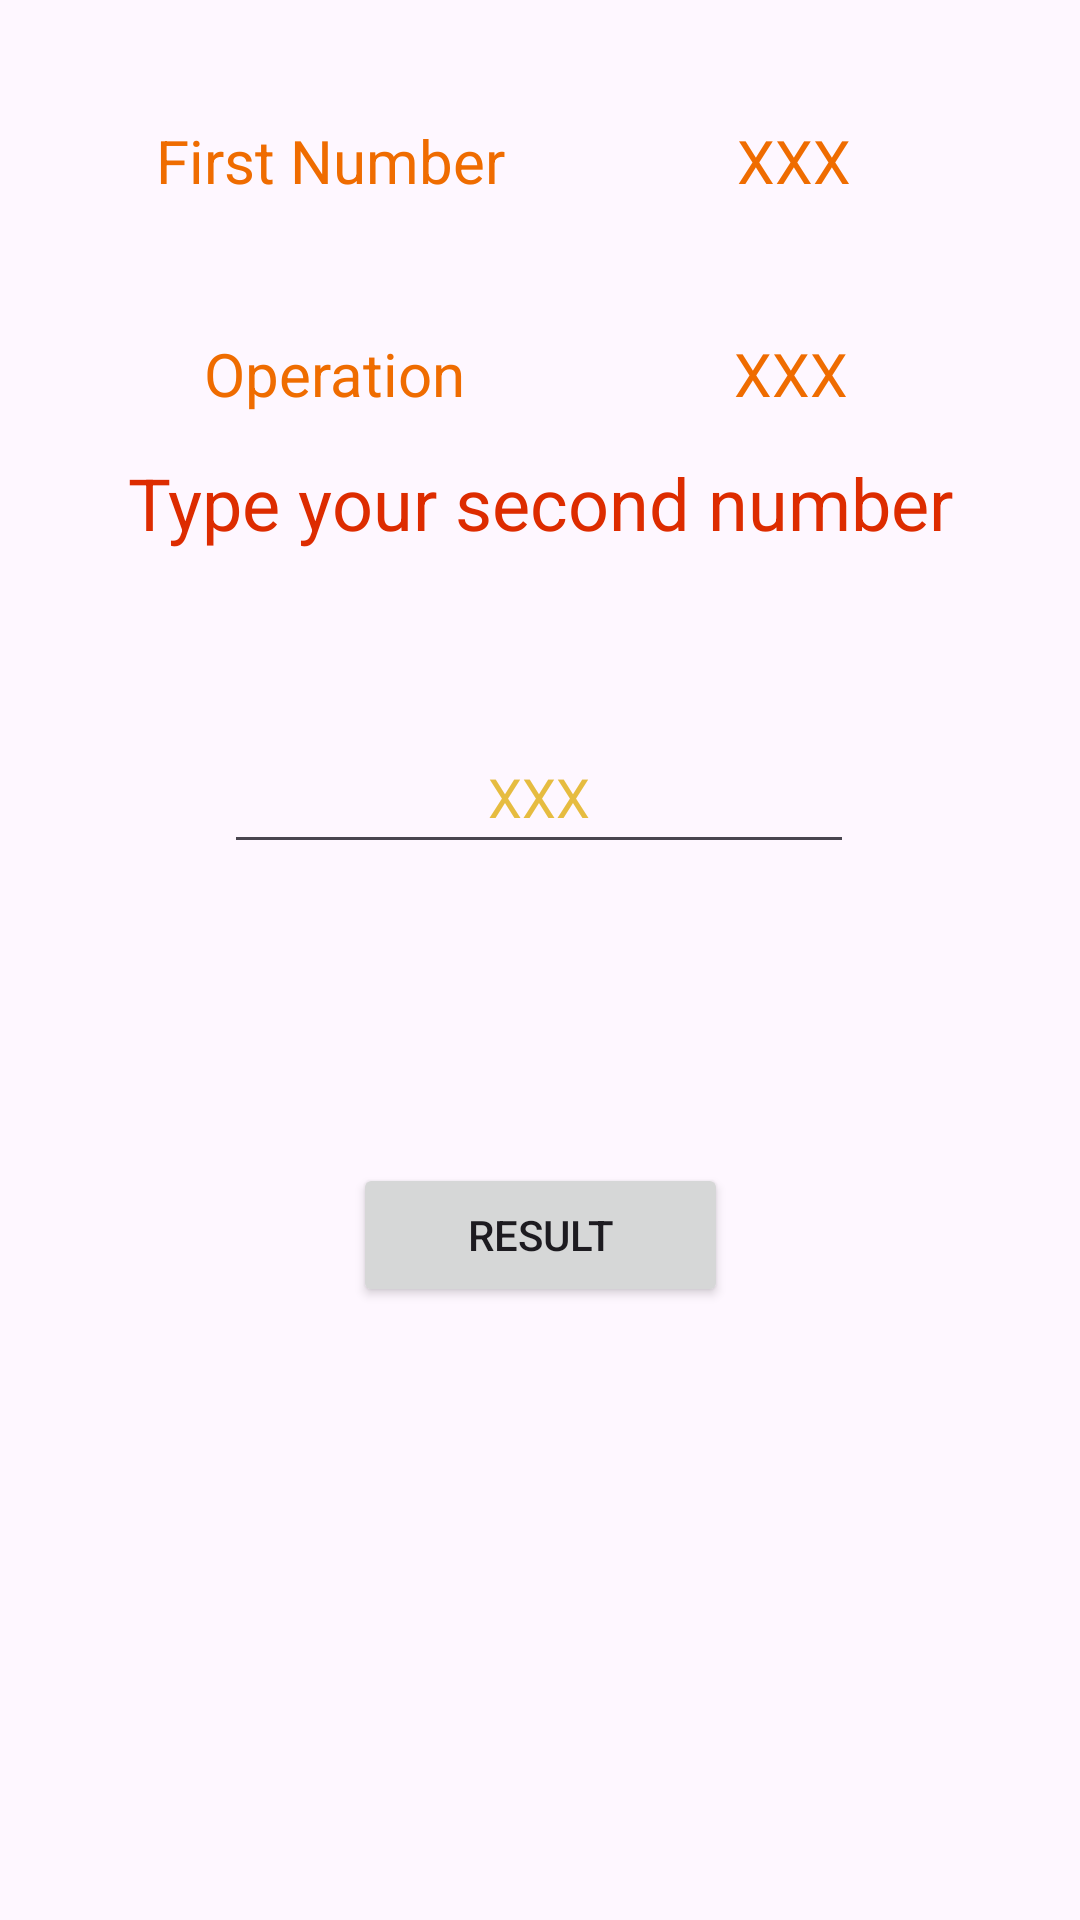

Write the Android layout XML for this screen, with the resource values it uses.
<!-- AndroidManifest.xml: application theme Theme.CalculatorExercise -->
<!-- res/layout/fragment_second_number.xml -->
<?xml version="1.0" encoding="utf-8"?>
<androidx.constraintlayout.widget.ConstraintLayout xmlns:android="http://schemas.android.com/apk/res/android"
    xmlns:app="http://schemas.android.com/apk/res-auto"
    xmlns:tools="http://schemas.android.com/tools"
    android:layout_width="match_parent"
    android:layout_height="match_parent"
    tools:context=".ui.SecondNumberFragment">

    <TextView
        android:id="@+id/firstNumberLabel"
        android:layout_width="wrap_content"
        android:layout_height="wrap_content"
        android:layout_marginStart="52dp"
        android:layout_marginTop="40dp"
        android:text="@string/first_number"
        android:textColor="#EF6C00"
        android:textSize="20sp"
        app:layout_constraintStart_toStartOf="parent"
        app:layout_constraintTop_toTopOf="parent" />

    <TextView
        android:id="@+id/firstNumberVal"
        android:layout_width="wrap_content"
        android:layout_height="wrap_content"
        android:layout_marginTop="40dp"
        android:text="@string/hint_number_label"
        android:textColor="#EF6C00"
        android:textSize="20sp"
        app:layout_constraintEnd_toEndOf="parent"
        app:layout_constraintHorizontal_bias="0.504"
        app:layout_constraintStart_toEndOf="@+id/firstNumberLabel"
        app:layout_constraintTop_toTopOf="parent" />

    <TextView
        android:id="@+id/operationLabel"
        android:layout_width="wrap_content"
        android:layout_height="wrap_content"
        android:layout_marginStart="68dp"
        android:layout_marginTop="44dp"
        android:text="@string/operation"
        android:textColor="#EF6C00"
        android:textSize="20sp"
        app:layout_constraintStart_toStartOf="parent"
        app:layout_constraintTop_toBottomOf="@+id/firstNumberLabel" />

    <TextView
        android:id="@+id/operationVal"
        android:layout_width="wrap_content"
        android:layout_height="wrap_content"
        android:layout_marginTop="44dp"
        android:text="@string/hint_number_label"
        android:textColor="#EF6C00"
        android:textSize="20sp"
        app:layout_constraintEnd_toEndOf="parent"
        app:layout_constraintHorizontal_bias="0.536"
        app:layout_constraintStart_toEndOf="@+id/operationLabel"
        app:layout_constraintTop_toBottomOf="@+id/firstNumberVal" />

    <TextView
        android:id="@+id/secondNumberTextView"
        android:layout_width="wrap_content"
        android:layout_height="wrap_content"
        android:text="@string/second_number"
        android:textColor="#DD2C00"
        android:textSize="24sp"
        app:layout_constraintBottom_toTopOf="@+id/editTextNumber2"
        app:layout_constraintEnd_toEndOf="parent"
        app:layout_constraintStart_toStartOf="parent"
        app:layout_constraintTop_toTopOf="parent"
        app:layout_constraintVertical_bias="0.729" />

    <EditText
        android:id="@+id/editTextNumber2"
        android:layout_width="wrap_content"
        android:layout_height="48dp"
        android:autofillHints=""
        android:ems="10"
        android:hint="@string/hint_number"
        android:inputType="number|numberDecimal"
        android:textAlignment="center"
        android:textColor="#E6BC40"
        android:textColorHint="#E6BC40"
        android:visibility="visible"
        app:layout_constraintBottom_toTopOf="@+id/resultButton"
        app:layout_constraintEnd_toEndOf="parent"
        app:layout_constraintHorizontal_bias="0.497"
        app:layout_constraintStart_toStartOf="parent"
        app:layout_constraintTop_toTopOf="parent"
        app:layout_constraintVertical_bias="0.706" />

    <Button
        android:id="@+id/resultButton"
        android:layout_width="125dp"
        android:layout_height="48dp"
        android:text="@string/result_label"
        app:layout_constraintBottom_toBottomOf="parent"
        app:layout_constraintEnd_toEndOf="parent"
        app:layout_constraintStart_toStartOf="parent"
        app:layout_constraintTop_toBottomOf="@id/secondNumberTextView" />

</androidx.constraintlayout.widget.ConstraintLayout>
<!-- resources referenced by this layout -->
<resources>
  <string name="first_number">First Number</string>
  <string name="hint_number">XXX</string>
  <string name="hint_number_label">XXX</string>
  <string name="operation">Operation</string>
  <string name="result_label">Result</string>
  <string name="second_number">Type your second number</string>
  <style name="Theme.CalculatorExercise" parent="Base.Theme.CalculatorExercise" />
  <style name="Base.Theme.CalculatorExercise" parent="Theme.Material3.DayNight.NoActionBar">
          
          
      </style>
</resources>
